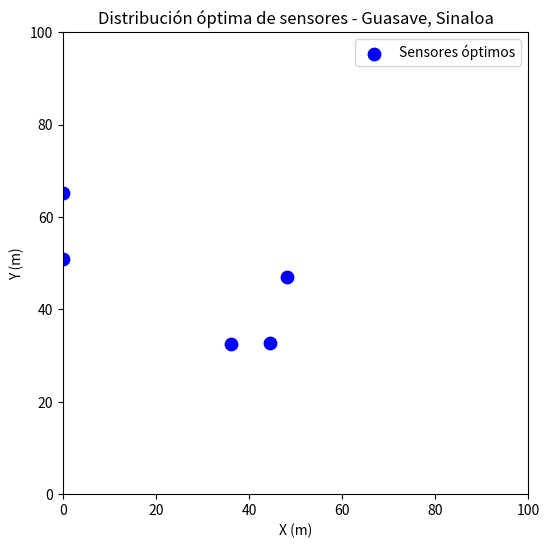

Recreate this plot in Python.
import numpy as np
import random
import warnings
import random
import copy
import pandas as pd
import time
import matplotlib
import matplotlib.pyplot as plt
from datetime import datetime
import warnings
warnings.filterwarnings('ignore')


class Particula:
    """Esta clase representa nueva partícula con una posición inicial definida por
    una combinación de valores numéricos aleatorios y velocidad de 0. El rango
    de posibles valores para cada variable (posición) puede estar acotado. Al
    crear una nueva partícula, solo se dispone de información sobre su posición 
    inicial y velocidad, el resto de atributos están vacíos.
    
    Parameters
    ----------
    n_variables : `int`
        número de variables que definen la posición de la partícula.
        
    limites_inf : `list` or `numpy.ndarray`, optional
        límite inferior de cada variable. Si solo se quiere predefinir límites
        de alguna variable, emplear ``None``. Los ``None`` serán remplazados
        por el valor (-10**3). (default is ``None``)
        
    limites_sup : `list` or `numpy.ndarray`, optional
        límite superior de cada variable. Si solo se quiere predefinir límites
        de alguna variable, emplear ``None``. Los ``None`` serán remplazados
        por el valor (+10**3). (default is ``None``)

    verbose : `bool`, optional
        mostrar información de la partícula creada. (default is ``False``)

    Attributes
    ----------
    n_variables : `int`
        número de variables que definen la posición de la partícula.

    limites_inf : `list` or `numpy.ndarray`
        límite inferior de cada variable. Si solo se quiere predefinir límites
        de alguna variable, emplear ``None``. Los ``None`` serán remplazados por
        el valor (-10**3).

    limites_sup : `list` or `numpy.ndarray`
        límite superior de cada variable. Si solo se quiere predefinir límites
        de alguna variable, emplear ``None``. Los``None`` serán remplazados por
        el valor (+10**3).

    mejor_valor : `numpy.ndarray`
        mejor valor que ha tenido la partícula hasta el momento.

    mejor_posicion : `numpy.ndarray`
        posición en la que la partícula ha tenido el mejor valor hasta el momento.

    valor : `float`
        valor actual de la partícula. Resultado de evaluar la función objetivo
        con la posición actual.

    velocidad : `numpy.ndarray`
        array con la velocidad actual de la partícula.

    Raises
    ------
    raise Exception
        si `limites_inf` es distinto de None y su longitud no coincide con
        `n_variables`.

    raise Exception
        si `limites_sup` es distinto de None y su longitud no coincide con
        `n_variables`.

    Examples
    --------
    Ejemplo creación partícula.

    >>> part = Particula(
                    n_variables = 3,
                    limites_inf = [4,10,20],
                    limites_sup = [-1,2,0],
                    verbose     = True
                    )

    """
    
    def __init__(self, n_variables, limites_inf=None, limites_sup=None,
                 verbose=False):

        # Número de variables de la partícula
        self.n_variables = n_variables
        # Límite inferior de cada variable
        self.limites_inf = limites_inf
        # Límite superior de cada variable
        self.limites_sup = limites_sup
        # Posición de la partícula
        self.posicion = np.repeat(None, n_variables)
        # Velocidad de la parícula
        self.velocidad = np.repeat(None, n_variables)
        # Valor de la partícula
        self.valor = np.repeat(None, 1)
        # Mejor valor que ha tenido la partícula hasta el momento
        self.mejor_valor = None
        # Mejor posición en la que ha estado la partícula hasta el momento
        self.mejor_posicion = None
        
        # CONVERSIONES DE TIPO INICIALES
        # ----------------------------------------------------------------------
        # Si limites_inf o limites_sup no son un array numpy, se convierten en
        # ello.
        if self.limites_inf is not None \
        and not isinstance(self.limites_inf,np.ndarray):
            self.limites_inf = np.array(self.limites_inf)

        if self.limites_sup is not None \
        and not isinstance(self.limites_sup,np.ndarray):
            self.limites_sup = np.array(self.limites_sup)
        
        # COMPROBACIONES INICIALES: EXCEPTIONS Y WARNINGS
        # ----------------------------------------------------------------------
        if self.limites_inf is not None \
        and len(self.limites_inf) != self.n_variables:
            raise Exception(
                "limites_inf debe tener un valor por cada variable. " +
                "Si para alguna variable no se quiere límite, emplear None. " +
                "Ejemplo: limites_inf = [10, None, 5]"
                )
        elif self.limites_sup is not None \
        and len(self.limites_sup) != self.n_variables:
            raise Exception(
                "limites_sup debe tener un valor por cada variable. " +
                "Si para alguna variable no se quiere límite, emplear None. " +
                "Ejemplo: limites_sup = [10, None, 5]"
                )
        elif (self.limites_inf is None) or (self.limites_sup is None):
            warnings.warn(
                "Es altamente recomendable indicar los límites dentro de los " + 
                "cuales debe buscarse la solución de cada variable. " + 
                "Por defecto se emplea [-10^3, 10^3]."
                )
        elif any(np.concatenate((self.limites_inf, self.limites_sup)) == None):
            warnings.warn(
                "Los límites empleados por defecto cuando no se han definido " +
                "son: [-10^3, 10^3]."
            )

        # COMPROBACIONES INICIALES: ACCIONES
        # ----------------------------------------------------------------------

        # Si no se especifica limites_inf, el valor mínimo que pueden tomar las 
        # variables es -10^3.
        if self.limites_inf is None:
            self.limites_inf = np.repeat(-10**3, self.n_variables)

        # Si no se especifica limites_sup, el valor máximo que pueden tomar las 
        # variables es 10^3.
        if self.limites_sup is None:
             self.limites_sup = np.repeat(+10**3, self.n_variables)
            
        # Si los límites no son nulos, se reemplazan aquellas posiciones None por
        # el valor por defecto -10^3 y 10^3.
        if self.limites_inf is not None:
            self.limites_inf[self.limites_inf == None] = -10**3
           
        if self.limites_sup is not None:
            self.limites_sup[self.limites_sup == None] = +10**3
        
        # BUCLE PARA ASIGNAR UN VALOR A CADA UNA DE LAS VARIABLES QUE DEFINEN LA
        # POSICIÓN
        # ----------------------------------------------------------------------
        for i in np.arange(self.n_variables):
        # Para cada posición, se genera un valor aleatorio dentro del rango
        # permitido para esa variable.
            self.posicion[i] = random.uniform(
                                    self.limites_inf[i],
                                    self.limites_sup[i]
                                )

        # LA VELOCIDAD INICIAL DE LA PARTÍCULA ES 0
        # ----------------------------------------------------------------------
        self.velocidad = np.repeat(0, self.n_variables)

        # INFORMACIÓN DEL PROCESO (VERBOSE)
        # ----------------------------------------------------------------------
        if verbose:
            print("Nueva partícula creada")
            print("----------------------")
            print("Posición: " + str(self.posicion))
            print("Límites inferiores de cada variable: " \
                  + str(self.limites_inf))
            print("Límites superiores de cada variable: " \
                  + str(self.limites_sup))
            print("Velocidad: " + str(self.velocidad))
            print("")

    def __repr__(self):
        """
        Información que se muestra cuando se imprime un objeto partícula.

        """

        texto = "Partícula" \
                + "\n" \
                + "---------" \
                + "\n" \
                + "Posición: " + str(self.posicion) \
                + "\n" \
                + "Velocidad: " + str(self.velocidad) \
                + "\n" \
                + "Mejor posicion: " + str(self.mejor_posicion) \
                + "\n" \
                + "Mejor valor: " + str(self.mejor_valor) \
                + "\n" \
                + "Límites inferiores de cada variable: " \
                + str(self.limites_inf) \
                + "\n" \
                + "Límites superiores de cada variable: " \
                + str(self.limites_sup) \
                + "\n"

        return(texto)

    def evaluar_particula(self, funcion_objetivo, optimizacion, verbose = False):
        """Este método evalúa una partícula calculando el valor que toma la
        función objetivo en la posición en la que se encuentra. Además, compara
        si la nueva posición es mejor que las anteriores. Modifica los atributos
        valor, mejor_valor y mejor_posicion de la partícula.
        
        Parameters
        ----------
        funcion_objetivo : `function`
            función que se quiere optimizar.

        optimizacion : {'maximizar', 'minimizar'}
            dependiendo de esto, el mejor valor histórico de la partícula será
            el mayor o el menor valor que ha tenido hasta el momento.

        verbose : `bool`, optional
            mostrar información del proceso por pantalla. (default is ``False``)
          
        Raises
        ------
        raise Exception
            si el argumento `optimizacion` es distinto de 'maximizar' o 'minimizar'

        Examples
        --------
        Ejemplo evaluar partícula con una función objetivo.

        >>> part = Particula(
                n_variables = 3,
                limites_inf = [4,10,20],
                limites_sup = [-1,2,None],
                verbose     = True
                )

        >>> def funcion_objetivo(x_0, x_1, x_2):
                f= x_0**2 + x_1**2 + x_2**2
                return(f)

        >>> part.evaluar_particula(
                funcion_objetivo = funcion_objetivo,
                optimizacion     = "maximizar",
                verbose          = True
                )

        """

        # COMPROBACIONES INICIALES: EXCEPTIONS Y WARNINGS
        # ----------------------------------------------------------------------
        if not optimizacion in ["maximizar", "minimizar"]:
            raise Exception(
                "El argumento optimizacion debe ser: maximizar o minimizar"
                )

        # EVALUACIÓN DE LA FUNCIÓN OBJETIVO EN LA POSICIÓN ACTUAL
        # ----------------------------------------------------------------------
        self.valor = funcion_objetivo(*self.posicion)

        # MEJOR VALOR Y POSICIÓN
        # ----------------------------------------------------------------------
        # Se compara el valor actual con el mejor valor histórico. La comparación
        # es distinta dependiendo de si se desea maximizar o minimizar.
        # Si no existe ningún valor histórico, se almacena el actual. Si ya existe
        # algún valor histórico se compara con el actual y, de ser mejor este
        # último, se sobrescribe.
        
        if self.mejor_valor is None:
            self.mejor_valor    = np.copy(self.valor)
            self.mejor_posicion = np.copy(self.posicion)
        else:
            if optimizacion == "minimizar":
                if self.valor < self.mejor_valor:
                    self.mejor_valor    = np.copy(self.valor)
                    self.mejor_posicion = np.copy(self.posicion)
            else:
                if self.valor > self.mejor_valor:
                    self.mejor_valor    = np.copy(self.valor)
                    self.mejor_posicion = np.copy(self.posicion)

        # INFORMACIÓN DEL PROCESO (VERBOSE)
        # ----------------------------------------------------------------------
        if verbose:
            print("La partícula ha sido evaluada")
            print("-----------------------------")
            print("Valor actual: " + str(self.valor))
            print("")

    def mover_particula(self, mejor_p_enjambre, inercia=0.8, peso_cognitivo=2,
                        peso_social=2, verbose=False):
        """
        Este método ejecuta el movimiento de una partícula, lo que implica
        actualizar su velocidad y posición. No se permite que la partícula
        salga de la zona de búsqueda acotada por los límites.
        
        Parameters
        ----------
        mejor_p_enjambre : `np.narray`
            mejor posición de todo el enjambre.

        inercia : `float`, optional
            coeficiente de inercia. (default is 0.8)

        peso_cognitivo : `float`, optional
            coeficiente cognitivo. (default is 2)

        peso_social : `float`, optional
            coeficiente social. (default is 2)

        verbose : `bool`, optional
            mostrar información de la partícula creada. (default is ``False``)
          
        Examples
        --------
        Ejemplo mover partícula.

        >>> part = Particula(
                n_variables = 3,
                limites_inf = [4,10,20],
                limites_sup = [-1,2,None],
                verbose     = True
                )

        >>> def funcion_objetivo(x_0, x_1, x_2):
                f= x_0**2 + x_1**2 + x_2**2
                return(f)

        >>> part.evaluar_particula(
                funcion_objetivo = funcion_objetivo,
                optimizacion     = "maximizar",
                verbose          = True
                )

        >>> part.mover_particula(
                mejor_p_enjambre = np.array([-1000,-1000,+1000]),
                inercia          = 0.8,
                peso_cognitivo   = 2,
                peso_social      = 2,
                verbose          = True
                )
       
        """

        # ACTUALIZACIÓN DE LA VELOCIDAD
        # ----------------------------------------------------------------------
        componente_velocidad = inercia * self.velocidad
        r1 = np.random.uniform(low=0.0, high=1.0, size = len(self.velocidad))
        r2 = np.random.uniform(low=0.0, high=1.0, size = len(self.velocidad))
        componente_cognitivo = peso_cognitivo * r1 * (self.mejor_posicion \
                                                      - self.posicion)
        componente_social = peso_social * r2 * (mejor_p_enjambre \
                                                - self.posicion)
        nueva_velocidad = componente_velocidad + componente_cognitivo \
                          + componente_social
        self.velocidad = np.copy(nueva_velocidad)
        
        # ACTUALIZACIÓN DE LA POSICIÓN
        # ----------------------------------------------------------------------
        self.posicion = self.posicion + self.velocidad

        # COMPROBAR LÍMITES
        # ----------------------------------------------------------------------
        # Se comprueba si algún valor de la nueva posición supera los límites
        # impuestos. En tal caso, se sobrescribe con el valor del límite
        # correspondiente y se reinicia a 0 la velocidad de la partícula en esa
        # componente.
        for i in np.arange(len(self.posicion)):
            if self.posicion[i] < self.limites_inf[i]:
                self.posicion[i] = self.limites_inf[i]
                self.velocidad[i] = 0

            if self.posicion[i] > self.limites_sup[i]:
                self.posicion[i] = self.limites_sup[i]
                self.velocidad[i] = 0
                
        # INFORMACIÓN DEL PROCESO (VERBOSE)
        # ----------------------------------------------------------------------
        if verbose:
            print("La partícula se ha desplazado")
            print("-----------------------------")
            print("Nueva posición: " + str(self.posicion))
            print("")











            

class Enjambre:
    """
    Esta clase crea un enjambre de n partículas. El rango de posibles valores
    para cada variable (posición) puede estar acotado.

    Parameters
    ----------
    n_particulas :`int`
        número de partículas del enjambre.

    n_variables : `int`
        número de variables que definen la posición de las partícula.

    limites_inf : `list` or `numpy.ndarray`
        límite inferior de cada variable. Si solo se quiere predefinir límites
        de alguna variable, emplear ``None``. Los ``None`` serán remplazados por
        el valor (-10**3).

    limites_sup : `list` or `numpy.ndarray`
        límite superior de cada variable. Si solo se quiere predefinir límites
        de alguna variable, emplear ``None``. Los``None`` serán remplazados por
        el valor (+10**3).

    verbose : `bool`, optional
        mostrar información de la partícula creada. (default is ``False``)

    Attributes
    ----------
    partículas : `list`
        lista con todas las partículas del enjambre.
    
    n_particulas :`int`
        número de partículas del enjambre.

    n_variables : `int`
        número de variables que definen la posición de las partícula.

    limites_inf : `list` or `numpy.ndarray`
        límite inferior de cada variable.

    limites_sup : `list` or `numpy.ndarray`
        límite superior de cada variable.

    mejor_particula : `object particula`
        la mejor partícula del enjambre en estado actual.

    mejor_valor : `floar`
        el mejor valor del enjambre en su estado actual.

    historico_particulas : `list`
        lista con el estado de las partículas en cada una de las iteraciones que
        ha tenido el enjambre.

    historico_mejor_posicion : `list`
        lista con la mejor posición en cada una de las iteraciones que ha tenido
        el enjambre.

    historico_mejor_valor : `list`
        lista con el mejor valor en cada una de las iteraciones que ha tenido el
        enjambre.

    diferencia_abs : `list`
        diferencia absoluta entre el mejor valor de iteraciones consecutivas.

    resultados_df : `pandas.core.frame.DataFrame`
        dataframe con la información del mejor valor y posición encontrado en
        cada iteración, así como la mejora respecto a la iteración anterior.

    valor_optimo : `float`
        mejor valor encontrado en todas las iteraciones.

    posicion_optima : `numpy.narray`
        posición donde se ha encontrado el valor_optimo.

    optimizado : `bool`
        si el enjambre ha sido optimizado.

    iter_optimizacion : `int`
        número de iteraciones de optimizacion.

    verbose : `bool`, optional
        mostrar información de la partícula creada. (default is ``False``)

    Examples
    --------
    Ejemplo crear enjambre

    >>> enjambre = Enjambre(
               n_particulas = 5,
               n_variables  = 3,
               limites_inf  = [-5,-5,-5],
               limites_sup  = [5,5,5],
               verbose      = True
            )

    """

    def __init__(self, n_particulas, n_variables, limites_inf = None,
                 limites_sup = None, verbose = False):

        # Número de partículas del enjambre
        self.n_particulas = n_particulas
        # Número de variables de cada partícula
        self.n_variables = n_variables
        # Límite inferior de cada variable
        self.limites_inf = limites_inf
        # Límite superior de cada variable
        self.limites_sup = limites_sup
        # Verbose
        self.verbose = verbose
        # Lista de las partículas del enjambre
        self.particulas = []
        # Etiqueta para saber si el enjambre ha sido optimizado
        self.optimizado = False
        # Número de iteraciones de optimización llevadas a cabo
        self.iter_optimizacion = None
        # Mejor partícula del enjambre
        self.mejor_particula = None
        # Mejor valor del enjambre
        self.mejor_valor = None
        # Posición del mejor valor del enjambre.
        self.mejor_posicion = None
        # Estado de todas las partículas del enjambre en cada iteración.
        self.historico_particulas = []
        # Mejor posición en cada iteración.
        self.historico_mejor_posicion = []
        # Mejor valor en cada iteración.
        self.historico_mejor_valor = []
        # Diferencia absoluta entre el mejor valor de iteraciones consecutivas.
        self.diferencia_abs = []
        # data.frame con la información del mejor valor y posición encontrado en
        # cada iteración, así como la mejora respecto a la iteración anterior.
        self.resultados_df = None
        # Mejor valor de todas las iteraciones
        self.valor_optimo = None
        # Mejor posición de todas las iteraciones
        self.posicion_optima = None

        # CONVERSIONES DE TIPO INICIALES
        # ----------------------------------------------------------------------
        # Si limites_inf o limites_sup no son un array numpy, se convierten en
        # ello.
        if self.limites_inf is not None \
        and not isinstance(self.limites_inf,np.ndarray):
            self.limites_inf = np.array(self.limites_inf)

        if self.limites_sup is not None \
        and not isinstance(self.limites_sup,np.ndarray):
            self.limites_sup = np.array(self.limites_sup)

        # SE CREAN LAS PARTÍCULAS DEL ENJAMBRE Y SE ALMACENAN
        # ----------------------------------------------------------------------
        for i in np.arange(n_particulas):
            particula_i = Particula(
                            n_variables = self.n_variables,
                            limites_inf = self.limites_inf,
                            limites_sup = self.limites_sup,
                            verbose     = self.verbose
                          )
            self.particulas.append(particula_i)

        # INFORMACIÓN DEL PROCESO (VERBOSE)
        # ----------------------------------------------------------------------
        if verbose:
            print("---------------")
            print("Enjambre creado")
            print("---------------")
            print("Número de partículas: " + str(self.n_particulas))
            print("Límites inferiores de cada variable: " \
                  + np.array2string(self.limites_inf))
            print("Límites superiores de cada variable: " \
                  + np.array2string(self.limites_sup))
            print("")

    def __repr__(self):
        """
        Información que se muestra cuando se imprime un objeto enjambre.

        """

        texto = "============================" \
                + "\n" \
                + "         Enjambre" \
                + "\n" \
                + "============================" \
                + "\n" \
                + "Número de partículas: " + str(self.n_particulas) \
                + "\n" \
                + "Límites inferiores de cada variable: " + str(self.limites_inf) \
                + "\n" \
                + "Límites superiores de cada variable: " + str(self.limites_sup) \
                + "\n" \
                + "Optimizado: " + str(self.optimizado) \
                + "\n" \
                + "Iteraciones optimización: " + str(self.iter_optimizacion) \
                + "\n" \
                + "\n" \
                + "Información mejor partícula:" \
                + "\n" \
                + "----------------------------" \
                + "\n" \
                + "Mejor posición actual: " + str(self.mejor_posicion) \
                + "\n" \
                + "Mejor valor actual: " + str(self.mejor_valor) \
                + "\n" \
                + "\n" \
                + "Resultados tras optimizar:" \
                + "\n" \
                + "----------------------------" \
                + "\n" \
                + "Posición óptima: " + str(self.posicion_optima) \
                + "\n" \
                + "Valor óptimo: " + str(self.valor_optimo)
                
        return(texto)

    def mostrar_particulas(self, n=None):
        """
        Este método muestra la información de cada una de las n primeras 
        partículas del enjambre.

        Parameters
        ----------

        n : `int`
            número de particulas que se muestran. Si no se indica el valor
            (por defecto ``None``), se muestran todas. Si el valor es mayor
            que `self.n_particulas` se muestran todas.
        
        Examples
        --------
        >>> enjambre = Enjambre(
               n_particulas = 5,
               n_variables  = 3,
               limites_inf  = [-5,-5,-5],
               limites_sup  = [5,5,5],
               verbose      = True
            )

        >>> enjambre.mostrar_particulas(n = 1)

        """

        if n is None:
            n = self.n_particulas
        elif n > self.n_particulas:
            n = self.n_particulas

        for i in np.arange(n):
            print(self.particulas[i])
        return(None)

    def evaluar_enjambre(self, funcion_objetivo, optimizacion, verbose = False):
        """
        Este método evalúa todas las partículas del enjambre, actualiza sus
        valores e identifica la mejor partícula.

        Parameters
        ----------
        funcion_objetivo : `function`
            función que se quiere optimizar.

        optimizacion : {maximizar o minimizar}
            Dependiendo de esto, el mejor valor histórico de la partícula será
            el mayor o el menor valorque ha tenido hasta el momento.

        verbose : `bool`, optional
            mostrar información de la partícula creada. (default is ``False``)
        
        Examples
        --------
        Ejemplo evaluar enjambre

        >>> enjambre = Enjambre(
               n_particulas = 5,
               n_variables  = 3,
               limites_inf  = [-5,-5,-5],
               limites_sup  = [5,5,5],
               verbose      = True
            )

        >>> def funcion_objetivo(x_0, x_1, x_2):
                f= x_0**2 + x_1**2 + x_2**2
                return(f)

        >>> enjambre.evaluar_enjambre(
                funcion_objetivo = funcion_objetivo,
                optimizacion     = "minimizar",
                verbose          = True
                )
        
        """

        # SE EVALÚA CADA PARTÍCULA DEL ENJAMBRE
        # ----------------------------------------------------------------------
        for i in np.arange(self.n_particulas):
            self.particulas[i].evaluar_particula(
                funcion_objetivo = funcion_objetivo,
                optimizacion     = optimizacion,
                verbose          = verbose
                )

        # MEJOR PARTÍCULA DEL ENJAMBRE
        # ----------------------------------------------------------------------
        # Se identifica la mejor partícula de todo el enjambre. Si se está
        # maximizando, la mejor partícula es aquella con mayor valor.
        # Lo contrario si se está minimizando.

        # Se selecciona inicialmente como mejor partícula la primera.
        self.mejor_particula =  copy.deepcopy(self.particulas[0])
        # Se comparan todas las partículas del enjambre.
        for i in np.arange(self.n_particulas):
            if optimizacion == "minimizar":
                if self.particulas[i].valor < self.mejor_particula.valor:
                    self.mejor_particula = copy.deepcopy(self.particulas[i])
            else:
                if self.particulas[i].valor > self.mejor_particula.valor:
                    self.mejor_particula = copy.deepcopy(self.particulas[i])

        # Se extrae la posición y valor de la mejor partícula y se almacenan
        # como mejor valor y posición del enjambre.
        self.mejor_valor    = self.mejor_particula.valor
        self.mejor_posicion = self.mejor_particula.posicion

        # INFORMACIÓN DEL PROCESO (VERBOSE)
        # ----------------------------------------------------------------------
        if verbose:
            print("-----------------")
            print("Enjambre evaluado")
            print("-----------------")
            print("Mejor posición encontrada : "
                  + np.array2string(self.mejor_posicion))
            print("Mejor valor encontrado : " + str(self.mejor_valor))
            print("")

    def mover_enjambre(self, inercia, peso_cognitivo, peso_social,
                       verbose = False):
        """
        Este método mueve todas las partículas del enjambre.

        Parameters
        ----------
        optimizacion : {maximizar o minimizar}
            si se desea maximizar o minimizar la función.

        inercia : `float` or `int`
            coeficiente de inercia.

        peso_cognitivo : `float` or `int`
            coeficiente cognitivo.

        peso_social : `float` or `int`
            coeficiente social.

        verbose : `bool`, optional
            mostrar información de la partícula creada. (default is ``False``)
        
        """

        # Se actualiza la posición de cada una de las partículas que forman el
        # enjambre.
        for i in np.arange(self.n_particulas):
            self.particulas[i].mover_particula(
                mejor_p_enjambre = self.mejor_posicion,
                inercia          = inercia,
                peso_cognitivo   = peso_cognitivo,
                peso_social      = peso_social,
                verbose          = verbose
            )

        # Información del proceso (VERBOSE)
        # ----------------------------------------------------------------------
        if verbose:
            print("---------------------------------------------------------" \
                  "------------")
            print("La posición de todas las partículas del enjambre ha sido " \
                  "actualizada.")
            print("---------------------------------------------------------" \
            "------------")
            print("")


    def optimizar(self, funcion_objetivo, optimizacion, n_iteraciones = 50,
                  inercia = 0.8, reduc_inercia = True, inercia_max = 0.9,
                  inercia_min = 0.4, peso_cognitivo = 2, peso_social = 2,
                  parada_temprana = False, rondas_parada = None,
                  tolerancia_parada  = None, verbose = False):
        """
        Este método realiza el proceso de optimización de un enjambre.

        Parameters
        ----------
        funcion_objetivo : `function`
            función que se quiere optimizar.

        optimizacion : {maximizar o minimizar}
            si se desea maximizar o minimizar la función.

        m_iteraciones : `int` , optional
            numero de iteraciones de optimización. (default is ``50``)

        inercia : `float` or `int`, optional
            coeficiente de inercia. (default is ``0.8``)

        peso_cognitivo : `float` or `int`, optional
            coeficiente cognitivo. (default is ``2``)

        peso_social : `float` or `int`, optional
            coeficiente social. (default is ``2``)

        reduc_inercia: `bool`, optional
           activar la reducción del coeficiente de inercia. En tal caso, el
           argumento `inercia` es ignorado. (default is ``True``)

        inercia_max : `float` or `int`, optional
            valor inicial del coeficiente de inercia si se activa `reduc_inercia`.
            (default is ``0.9``)

        inercia_min : `float` or `int`, optional
            valor minimo del coeficiente de inercia si se activa `reduc_min`.
            (default is ``0.4``)

        parada_temprana : `bool`, optional
            si durante las últimas `rondas_parada` generaciones la diferencia
            absoluta entre mejores individuos no es superior al valor de 
            `tolerancia_parada`, se detiene el algoritmo y no se crean nuevas
            generaciones. (default is ``False``)

        rondas_parada : `int`, optional
            número de generaciones consecutivas sin mejora mínima para que se
            active la parada temprana. (default is ``None``)

        tolerancia_parada : `float` or `int`, optional
            valor mínimo que debe tener la diferencia de generaciones consecutivas
            para considerar que hay cambio. (default is ``None``)

         verbose : `bool`, optional
            mostrar información de la partícula creada. (default is ``False``)
        
        Raises
        ------
        raise Exception
            si se indica `parada_temprana = True` y los argumentos `rondas_parada`
            o `tolerancia_parada` son ``None``.

        raise Exception
            si se indica `reduc_inercia = True` y los argumentos `inercia_max`
            o `inercia_min` son ``None``.

        Examples
        --------
        Ejemplo optimización

        >>> def funcion_objetivo(x_0, x_1):
                # Para la región acotada entre −10<=x_0<=0 y −6.5<=x_1<=0 la 
                # función tiene múltiples mínimos locales y un único minimo 
                # global en f(−3.1302468,−1.5821422)= −106.7645367.
                f = np.sin(x_1)*np.exp(1-np.cos(x_0))**2 \
                    + np.cos(x_0)*np.exp(1-np.sin(x_1))**2 \
                    + (x_0-x_1)**2
                return(f)

        >>> enjambre = Enjambre(
                        n_particulas = 50,
                        n_variables  = 2,
                        limites_inf  = [-10, -6.5],
                        limites_sup  = [0, 0],
                        verbose      = False
                        )

        >>> enjambre.optimizar(
                funcion_objetivo = funcion_objetivo,
                optimizacion     = "minimizar",
                n_iteraciones    = 250,
                inercia          = 0.8,
                reduc_inercia    = True,
                inercia_max      = 0.9,
                inercia_min      = 0.4,
                peso_cognitivo   = 1,
                peso_social      = 2,
                parada_temprana  = True,
                rondas_parada    = 5,
                tolerancia_parada = 10**-3,
                verbose          = False
            )

        """

        # COMPROBACIONES INICIALES: EXCEPTIONS Y WARNINGS
        # ----------------------------------------------------------------------
        # Si se activa la parada temprana, hay que especificar los argumentos
        # rondas_parada y tolerancia_parada.
        if parada_temprana \
        and (rondas_parada is None or tolerancia_parada is None):
            raise Exception(
                "Para activar la parada temprana es necesario indicar un " \
                + " valor de rondas_parada y de tolerancia_parada."
                )
        
        # Si se activa la reducción de inercia, hay que especificar los argumentos
        # inercia_max y inercia_min.
        if reduc_inercia \
        and (inercia_max is None or inercia_min is None):
            raise Exception(
            "Para activar la reducción de inercia es necesario indicar un " \
            + "valor de inercia_max y de inercia_min."
            )

        # ITERACIONES
        # ----------------------------------------------------------------------
        start = time.time()

        for i in np.arange(n_iteraciones):
            if verbose:
                print("-------------")
                print("Iteracion: " + str(i))
                print("-------------")
            
            # EVALUAR PARTÍCULAS DEL ENJAMBRE
            # ------------------------------------------------------------------
            enjambre.evaluar_enjambre(
                funcion_objetivo = funcion_objetivo,
                optimizacion     = "minimizar",
                verbose          = verbose
                )

            # SE ALMACENA LA INFORMACIÓN DE LA ITERACIÓN EN LOS HISTÓRICOS
            # ------------------------------------------------------------------
            self.historico_particulas.append(copy.deepcopy(self.particulas))
            self.historico_mejor_posicion.append(copy.deepcopy(self.mejor_posicion))
            self.historico_mejor_valor.append(copy.deepcopy(self.mejor_valor))

            # SE CALCULA LA DIFERENCIA ABSOLUTA RESPECTO A LA ITERACION ANTERIOR
            # ------------------------------------------------------------------
            # La diferencia solo puede calcularse a partir de la segunda
            # iteración.
            if i == 0:
                self.diferencia_abs.append(None)
            else:
                diferencia = abs(self.historico_mejor_valor[i] \
                                 - self.historico_mejor_valor[i-1])
                self.diferencia_abs.append(diferencia)

            # CRITERIO DE PARADA
            # ------------------------------------------------------------------
            # Si durante las últimas n generaciones, la diferencia absoluta entre
            # mejores partículas no es superior al valor de tolerancia_parada,
            # se detiene el algoritmo y no se crean nuevas generaciones.
            if parada_temprana and i > rondas_parada:
                ultimos_n = np.array(self.diferencia_abs[-(rondas_parada): ])
                if all(ultimos_n < tolerancia_parada):
                    print("Algoritmo detenido en la iteracion " 
                          + str(i) \
                          + " por falta cambio absoluto mínimo de " \
                          + str(tolerancia_parada) \
                          + " durante " \
                          + str(rondas_parada) \
                          + " iteraciones consecutivas.")
                    break
            
            # MOVER PARTÍCULAS DEL ENJAMBRE
            # ------------------------------------------------------------------
            # Si se ha activado la reducción de inercia, se recalcula su valor 
            # para la iteración actual.
            if reduc_inercia:
                inercia = ((inercia_max - inercia_min) \
                          * (n_iteraciones-i)/n_iteraciones) \
                          + inercia_min
           
            enjambre.mover_enjambre(
               inercia        = inercia,
               peso_cognitivo = peso_cognitivo,
               peso_social    = peso_social,
               verbose        = False
            )

        end = time.time()
        self.optimizado = True
        self.iter_optimizacion = i
        
        # IDENTIFICACIÓN DEL MEJOR INDIVIDUO DE TODO EL PROCESO
        # ----------------------------------------------------------------------
        indice_valor_optimo  = np.argmin(np.array(self.historico_mejor_valor))
        self.valor_optimo    = self.historico_mejor_valor[indice_valor_optimo]
        self.posicion_optima = self.historico_mejor_posicion[indice_valor_optimo]
        
        # CREACIÓN DE UN DATAFRAME CON LOS RESULTADOS
        # ----------------------------------------------------------------------
        self.resultados_df = pd.DataFrame(
            {
            "mejor_valor_enjambre"   : self.historico_mejor_valor,
            "mejor_posicion_enjambre": self.historico_mejor_posicion,
            "diferencia_abs"         : self.diferencia_abs
            }
        )
        self.resultados_df["iteracion"] = self.resultados_df.index
        
        print("-------------------------------------------")
        print("Optimización finalizada " \
              + datetime.now().strftime('%Y-%m-%d %H:%M:%S'))
        print("-------------------------------------------")
        print("Duración optimización: " + str(end - start))
        print("Número de iteraciones: " + str(self.iter_optimizacion))













def funcion_objetivo(*pos):
    """
    Evalúa la eficiencia de la colocación de sensores de humedad
    considerando topografía, cultivo y suelo.
    """
    n_sensores = len(pos) // 2
    coords = [(pos[2*i], pos[2*i+1]) for i in range(n_sensores)]
    
    eficiencia_topo = 0
    eficiencia_cultivo = 0
    eficiencia_suelo = 0

    for (x, y) in coords:
        # Simulación: elevaciones ideales entre 30–50 m
        elevacion = np.exp(-((x-50)**2 + (y-50)**2) / 1500)
        eficiencia_topo += elevacion

        # Simulación: zonas favorables para cultivos de maíz y tomate
        cultivo_factor = np.sin(x/10) * np.cos(y/10)
        eficiencia_cultivo += cultivo_factor

        # Simulación: suelos fértiles y bien drenados
        suelo_factor = np.exp(-abs(np.sin(x/15)))
        eficiencia_suelo += suelo_factor

    # Combinación ponderada de los tres factores
    eficiencia_total = (
        0.4 * eficiencia_topo +
        0.3 * eficiencia_cultivo +
        0.3 * eficiencia_suelo
    )

    # Como PSO minimiza, devolvemos el negativo para maximizar eficiencia
    return -eficiencia_total

# Número de sensores a colocar
n_sensores = 5

enjambre = Enjambre(
    n_particulas = 30,
    n_variables  = 2 * n_sensores,        # (x, y) por cada sensor
    limites_inf  = [0] * (2 * n_sensores),
    limites_sup  = [100] * (2 * n_sensores),
    verbose      = True
)

enjambre.optimizar(
    funcion_objetivo = funcion_objetivo,
    optimizacion     = "minimizar",       # porque devolvemos -eficiencia
    n_iteraciones    = 150,
    reduc_inercia    = True,
    parada_temprana  = True,
    rondas_parada    = 10,
    tolerancia_parada = 1e-6
)



mejor = enjambre.mejor_posicion
coords = np.array(mejor).reshape(-1, 2)

plt.figure(figsize=(6,6))
plt.scatter(coords[:,0], coords[:,1], c='blue', s=80, label='Sensores óptimos')
plt.xlim(0, 100)
plt.ylim(0, 100)
plt.xlabel("X (m)")
plt.ylabel("Y (m)")
plt.legend()
plt.title("Distribución óptima de sensores - Guasave, Sinaloa")
plt.show()
